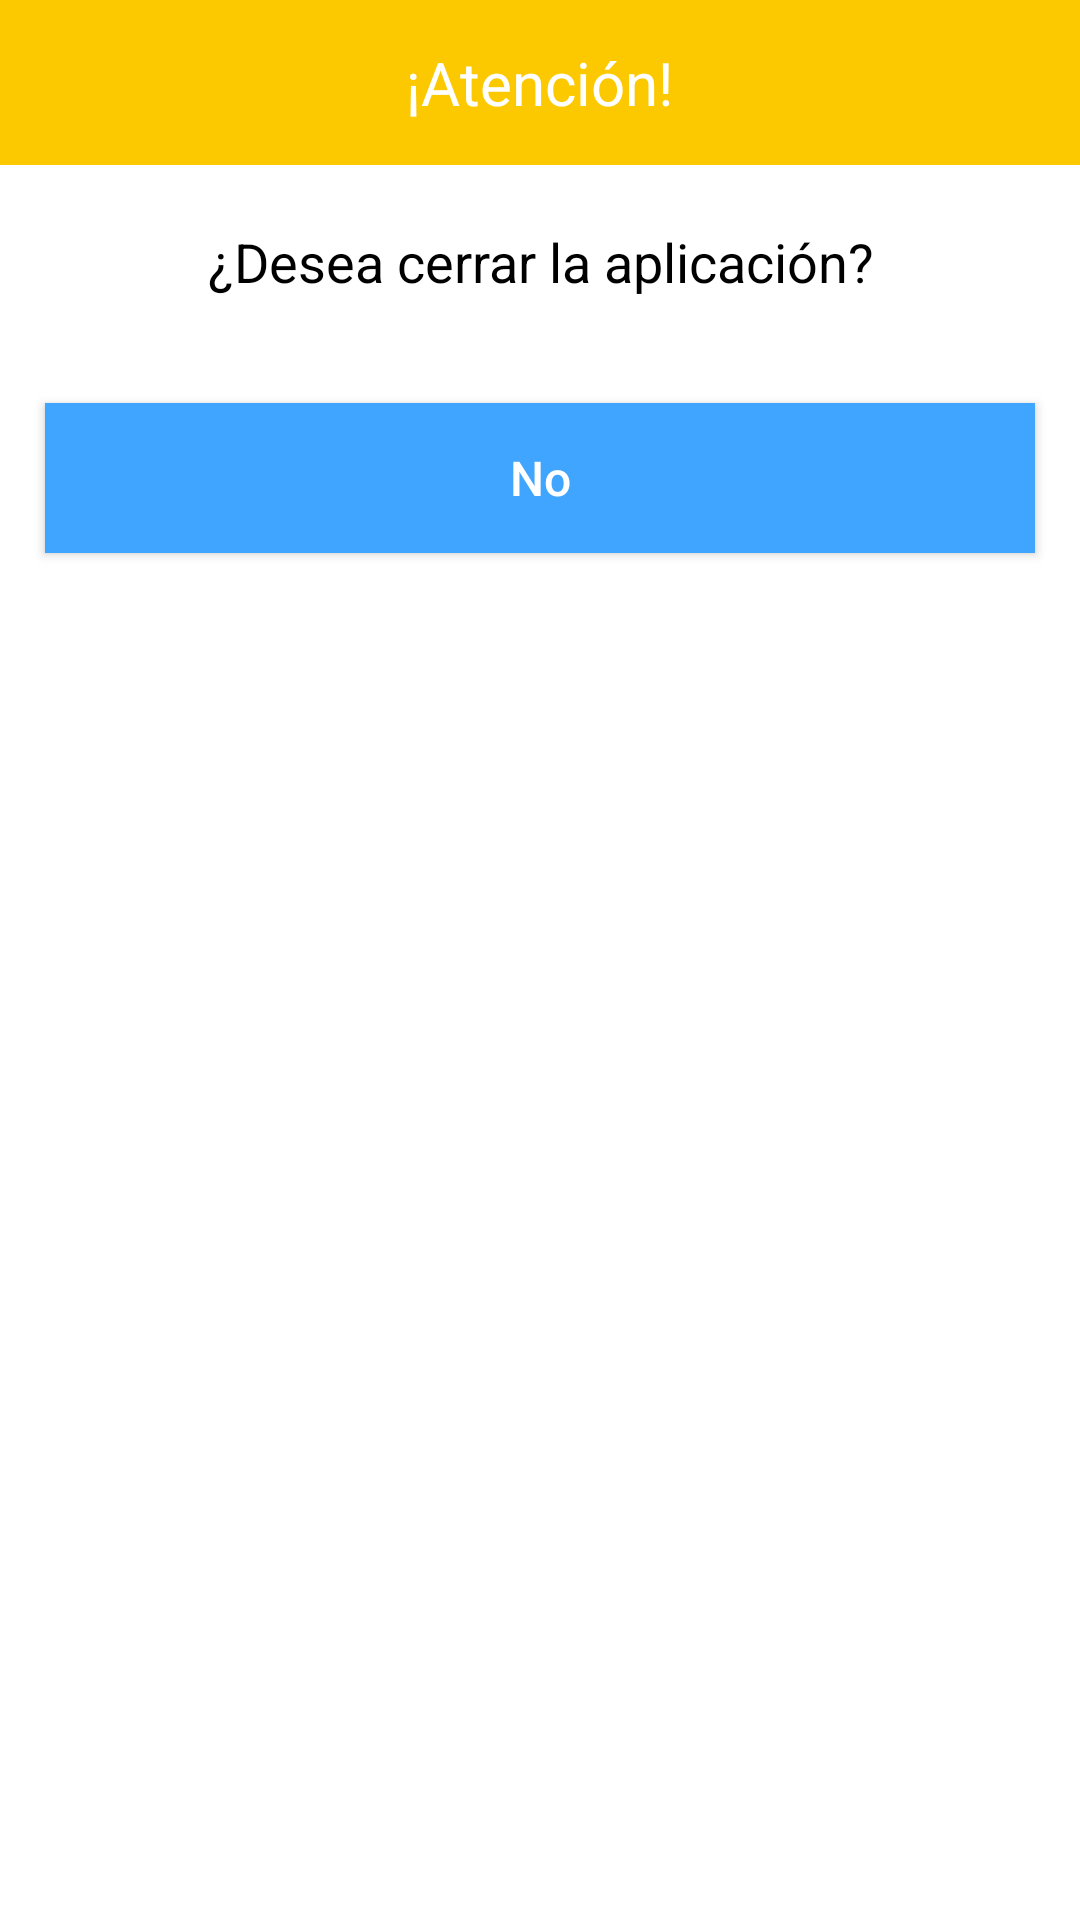

Android layout source for this screen:
<!-- AndroidManifest.xml: application theme AppTheme -->
<!-- res/layout/alert_ml.xml -->
<?xml version="1.0" encoding="utf-8"?>
<LinearLayout
    xmlns:android="http://schemas.android.com/apk/res/android"
    android:layout_width="match_parent"
    android:layout_height="wrap_content"
    android:layout_margin="5dp"
    android:background="#fff"
    android:orientation="vertical">

    <RelativeLayout
        android:layout_width="match_parent"
        android:layout_height="55dp">

        <ImageView
            android:layout_width="match_parent"
            android:layout_height="match_parent"
            android:src="#FCC900"
            android:scaleType="centerCrop"/>

        <TextView
            android:id="@+id/alertTitleId"
            android:layout_width="wrap_content"
            android:layout_height="wrap_content"
            android:layout_centerInParent="true"
            android:text="¡Atención!"
            android:textSize="20sp"
            android:textColor="#fff" />

    </RelativeLayout>

    <LinearLayout
        android:layout_width="match_parent"
        android:layout_height="wrap_content"
        android:orientation="vertical"
        android:gravity="center">

        <TextView
            android:id="@+id/alertTextId"
            android:layout_width="wrap_content"
            android:layout_height="wrap_content"
            android:layout_margin="20dp"
            android:text="¿Desea cerrar la aplicación?"
            android:textSize="18sp"
            android:textAlignment="center"
            android:visibility="visible"
            android:textColor="#000"/>

        <LinearLayout
            android:layout_width="match_parent"
            android:layout_height="wrap_content"
            android:padding="10dp"
            android:orientation="horizontal"
            android:gravity="center_horizontal">

            <Button
                android:id="@+id/alertQuitNoId"
                android:layout_width="0dp"
                android:layout_height="50dp"
                android:layout_weight="1"
                android:layout_margin="5dp"
                android:background="@color/blueBorder"
                android:text="No"
                android:textSize="16sp"
                android:textColor="#fff"
                android:textAllCaps="false"/>

        </LinearLayout>

    </LinearLayout>


</LinearLayout>
<!-- resources referenced by this layout -->
<resources>
  <color name="blueBorder">#40A5FF</color>
  <style name="AppTheme" parent="Theme.AppCompat.NoActionBar">
          
          <item name="colorPrimary">@color/colorPrimary</item>
          <item name="colorPrimaryDark">@color/colorPrimaryDark</item>
          <item name="colorAccent">@color/colorAccent</item>
          <item name="android:windowLightStatusBar" tools:ignore="NewApi">true</item>
      </style>
  <color name="colorPrimary">@color/yellowML</color>
  <color name="colorPrimaryDark">@color/yellowML</color>
  <color name="colorAccent">@color/yellowML</color>
  <color name="yellowML">#FCE500</color>
</resources>
